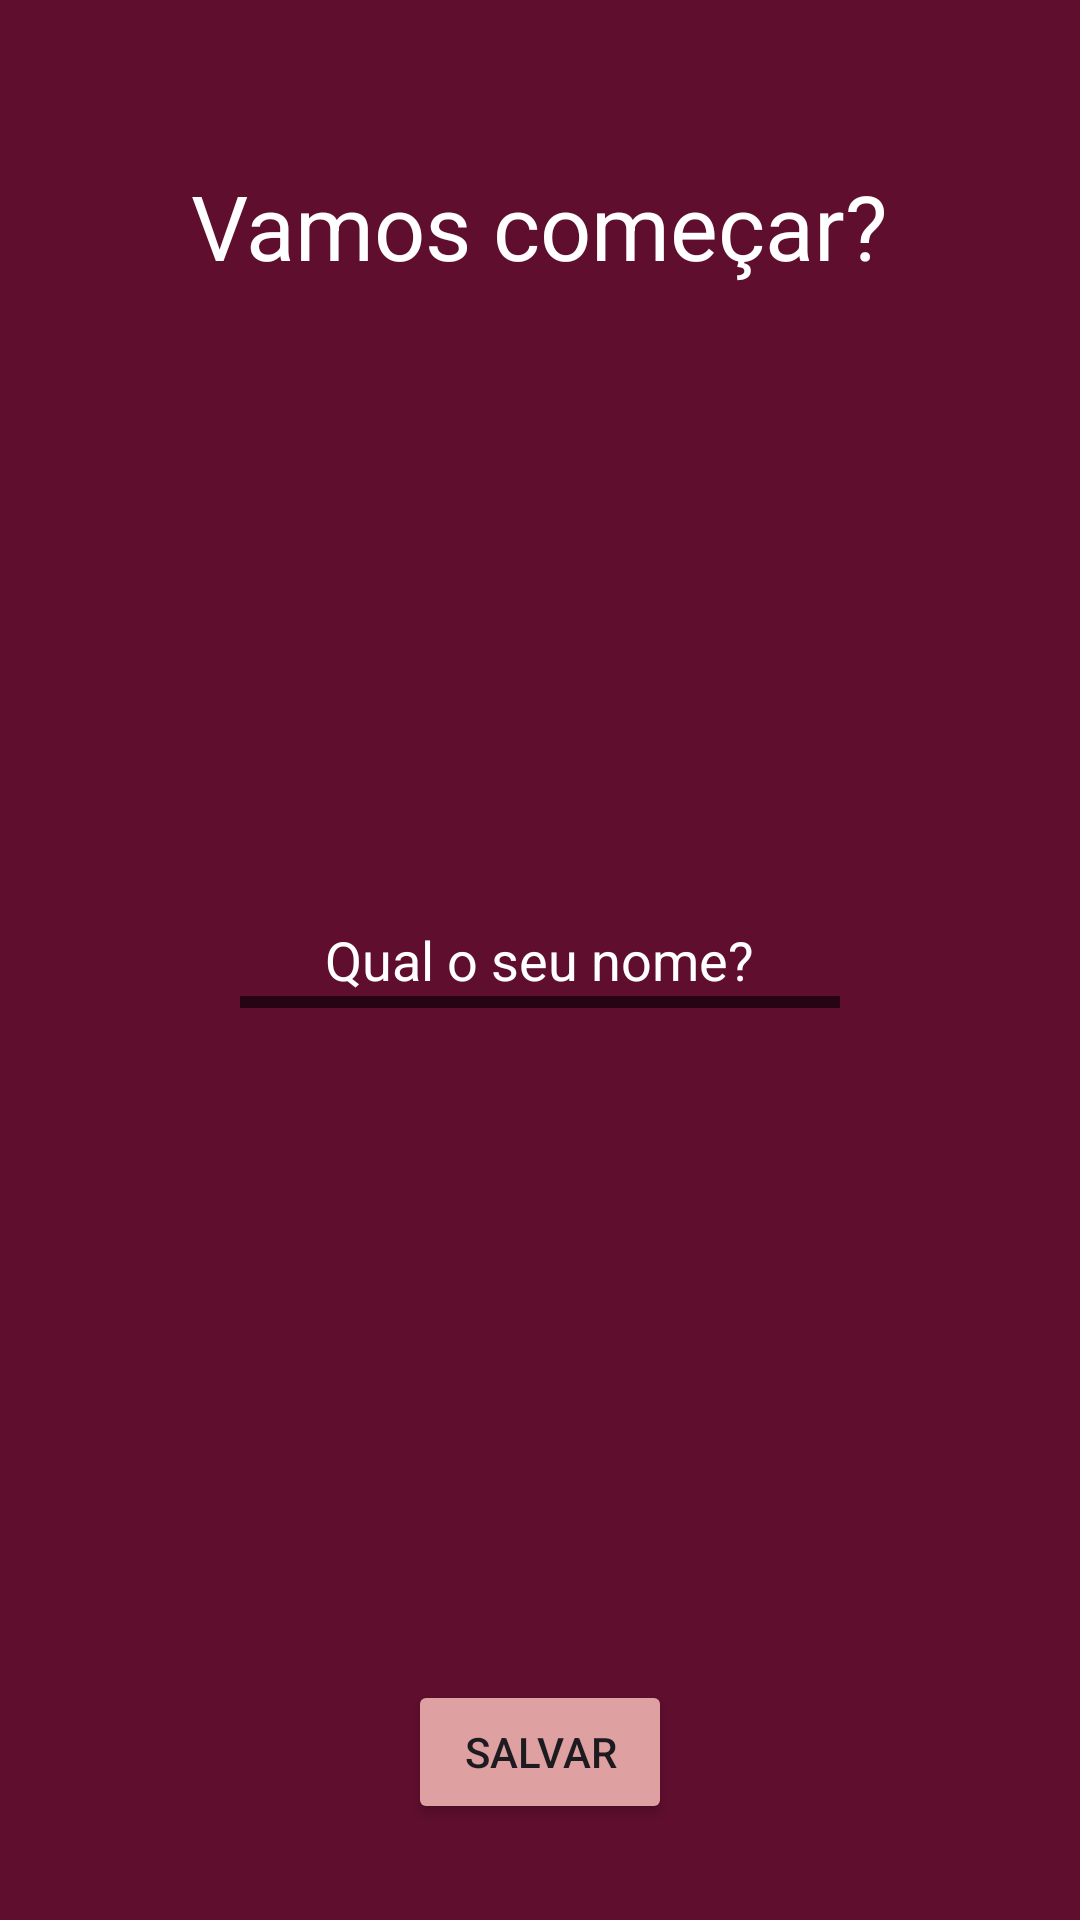

Write the Android layout XML for this screen, with the resource values it uses.
<!-- AndroidManifest.xml: application theme Theme.APPFrasesMotivacionais -->
<!-- res/layout/activity_user.xml -->
<?xml version="1.0" encoding="utf-8"?>
<RelativeLayout
    xmlns:android="http://schemas.android.com/apk/res/android"
    xmlns:app="http://schemas.android.com/apk/res-auto"
    xmlns:tools="http://schemas.android.com/tools"
    android:id="@+id/main"
    android:layout_width="match_parent"
    android:layout_height="match_parent"
    tools:context=".MainActivity"
    android:background="#5F0E2E"
    >

    <TextView
        android:layout_width="wrap_content"
        android:layout_height="wrap_content"
        android:text="Vamos começar?"
        android:layout_centerHorizontal="true"
        android:textSize="30dp"
        android:layout_marginTop="55dp"
        android:textColor="@color/white"
        />

    <EditText
        android:id="@+id/edit_text_nome"
        android:layout_width="wrap_content"
        android:layout_height="wrap_content"
        android:layout_centerHorizontal="true"
        android:background=""
        android:layout_centerInParent="true"
        android:textColor="@color/white"
        android:text="Qual o seu nome?"
        />

    <Button
        android:id="@+id/button_salvar"
        android:layout_width="wrap_content"
        android:layout_height="wrap_content"
        android:text="Salvar"
        android:backgroundTint="#DEA0A0"
        android:layout_centerHorizontal="true"
        android:layout_alignParentBottom="true"
        android:layout_marginBottom="32dp"
        />

    <View
        android:id="@+id/enfeite"
        android:layout_below="@+id/edit_text_nome"
        android:layout_width="200dp"
        android:layout_height="4dp"
        android:layout_centerHorizontal="true"
        android:background="#260412" />

</RelativeLayout>
<!-- resources referenced by this layout -->
<resources>
  <style name="Theme.APPFrasesMotivacionais" parent="Base.Theme.APPFrasesMotivacionais" />
  <style name="Base.Theme.APPFrasesMotivacionais" parent="Theme.Material3.DayNight.NoActionBar">
          
          
      </style>
  <!-- not gathered from this repository: default colours our renderer supplied (Android Studio template values) -->
  <color name="white">#FFFFFFFF</color>
</resources>
